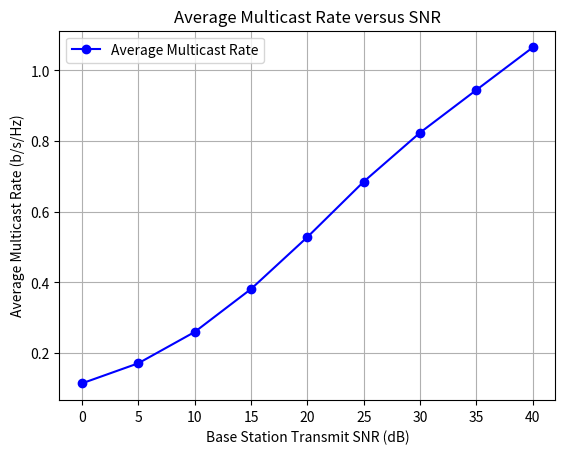

Write Python code to recreate this figure.
import numpy as np
import matplotlib.pyplot as plt

# NOMA Hybrid Multi-Service Multicast Configuration Parameters
UserNum = 60
UserNumTypeI = UserNum // 2
UserNumTypeII = UserNum // 2
CellRadius = 200
BsTransmitPower_W = 10
NomaPowerRatio = 0.8
PathLossExpTypeI = 4
PathLossExpTypeII = 2.5
Pi = np.pi
CarrierFreq_GHz = 2
LightSpeed = 3e8
WaveLength = LightSpeed / (CarrierFreq_GHz * 1e9)
PathLossConst = (4 * Pi / WaveLength)**2
SimNum = 10000
NoisePower_dBm = -174

BsTransmitSnr_dB = np.array([0, 5, 10, 15, 20, 25, 30, 35, 40])
FirstDataLayerMulticastRate = 0.5
SecondDataLayerMulticastRate = 1

AveMulticastRate = np.zeros(len(BsTransmitSnr_dB))

# Simulation loop for calculating the average multicast rate
for SnrIndex, Snr_dB in enumerate(BsTransmitSnr_dB):
    SumRateCounter = 0
    TransmitSnrTemp = 10**(Snr_dB / 10)

    for _ in range(SimNum):
        DistanceTypeI = CellRadius * np.random.rand(UserNumTypeI)
        PathLossTypeI = PathLossConst * DistanceTypeI**(-PathLossExpTypeI)
        DistanceTypeII = CellRadius * np.random.rand(UserNumTypeII)
        PathLossTypeII = PathLossConst * DistanceTypeII**(-PathLossExpTypeII)

        SmallScaleFadTypeI = np.random.randn(UserNumTypeI)
        SmallScaleFadTypeII = np.random.randn(UserNumTypeII)

        UserTypeIDecodeL1Sinr = (abs(SmallScaleFadTypeI)**2 * PathLossTypeI * NomaPowerRatio * TransmitSnrTemp) / \
                                (abs(SmallScaleFadTypeI)**2 * PathLossTypeI * (1 - NomaPowerRatio) * TransmitSnrTemp + 1)

        UserTypeIIDecodeL1Sinr = (abs(SmallScaleFadTypeII)**2 * PathLossTypeII * NomaPowerRatio * TransmitSnrTemp) / \
                                 (abs(SmallScaleFadTypeII)**2 * PathLossTypeII * (1 - NomaPowerRatio) * TransmitSnrTemp + 1)

        UserTypeIIDecodeL2Sinr = abs(SmallScaleFadTypeII)**2 * PathLossTypeII * (1 - NomaPowerRatio) * TransmitSnrTemp

        UserRateL1TypeI = np.log2(1 + UserTypeIDecodeL1Sinr)
        UserRateL1TypeII = np.log2(1 + UserTypeIIDecodeL1Sinr)
        UserRateL2TypeII = np.log2(1 + UserTypeIIDecodeL2Sinr)

        SumRateCounter += np.sum(UserRateL1TypeI[UserRateL1TypeI >= FirstDataLayerMulticastRate])
        SumRateCounter += np.sum(FirstDataLayerMulticastRate * (UserRateL1TypeII >= FirstDataLayerMulticastRate))
        SumRateCounter += np.sum(SecondDataLayerMulticastRate * (UserRateL1TypeII >= FirstDataLayerMulticastRate) * (UserRateL2TypeII >= SecondDataLayerMulticastRate))

    AveMulticastRate[SnrIndex] = SumRateCounter / (SimNum * (UserNumTypeI + UserNumTypeII))

# Plotting the average multicast rate
plt.figure()
plt.plot(BsTransmitSnr_dB, AveMulticastRate, 'b-o')
plt.xlabel('Base Station Transmit SNR (dB)')
plt.ylabel('Average Multicast Rate (b/s/Hz)')
plt.title('Average Multicast Rate versus SNR')
plt.legend(['Average Multicast Rate'])
plt.grid(True)
plt.show()
